Image classification data set "dataset" (eWingEye/CNN_Aspergillus on GitHub). Class labels (7): Aspergillus flavus strain AI2, Aspergillus clavatus strain AI1, Aspergillus flavus strain AI1, Aspergillus fumigatus strain A293, Aspergillus nidulans strain TN02A7, Aspergillus niger strain AI1, Aspergillus terreus strain AI1.

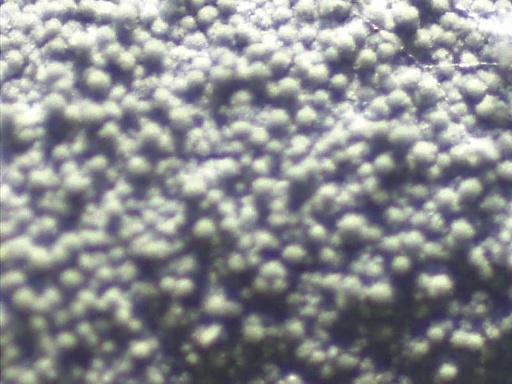
Label: Aspergillus fumigatus strain A293

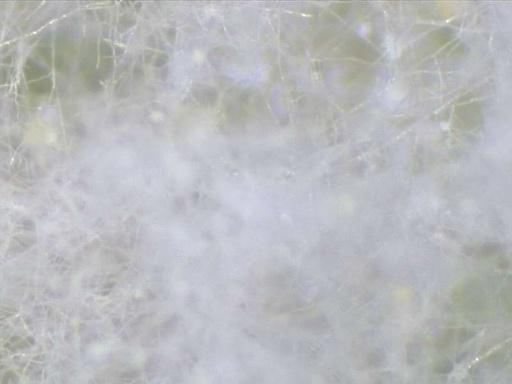
Label: Aspergillus flavus strain AI1

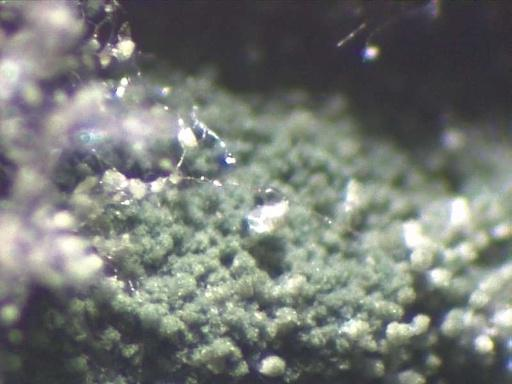
Label: Aspergillus nidulans strain TN02A7

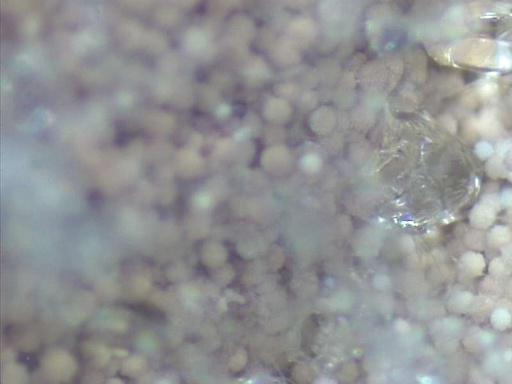
Label: Aspergillus terreus strain AI1

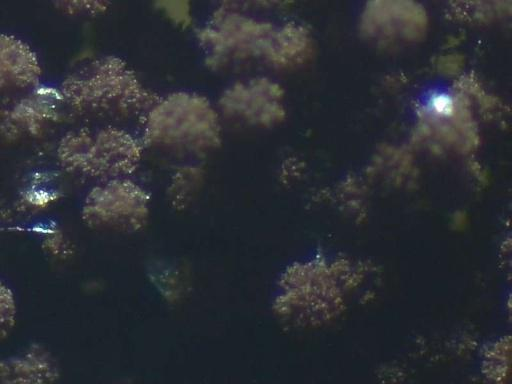
Label: Aspergillus niger strain AI1

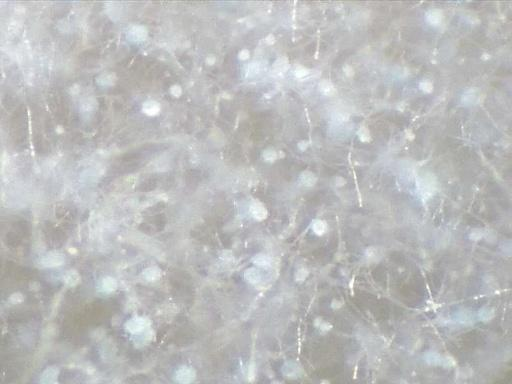
Label: Aspergillus clavatus strain AI1
